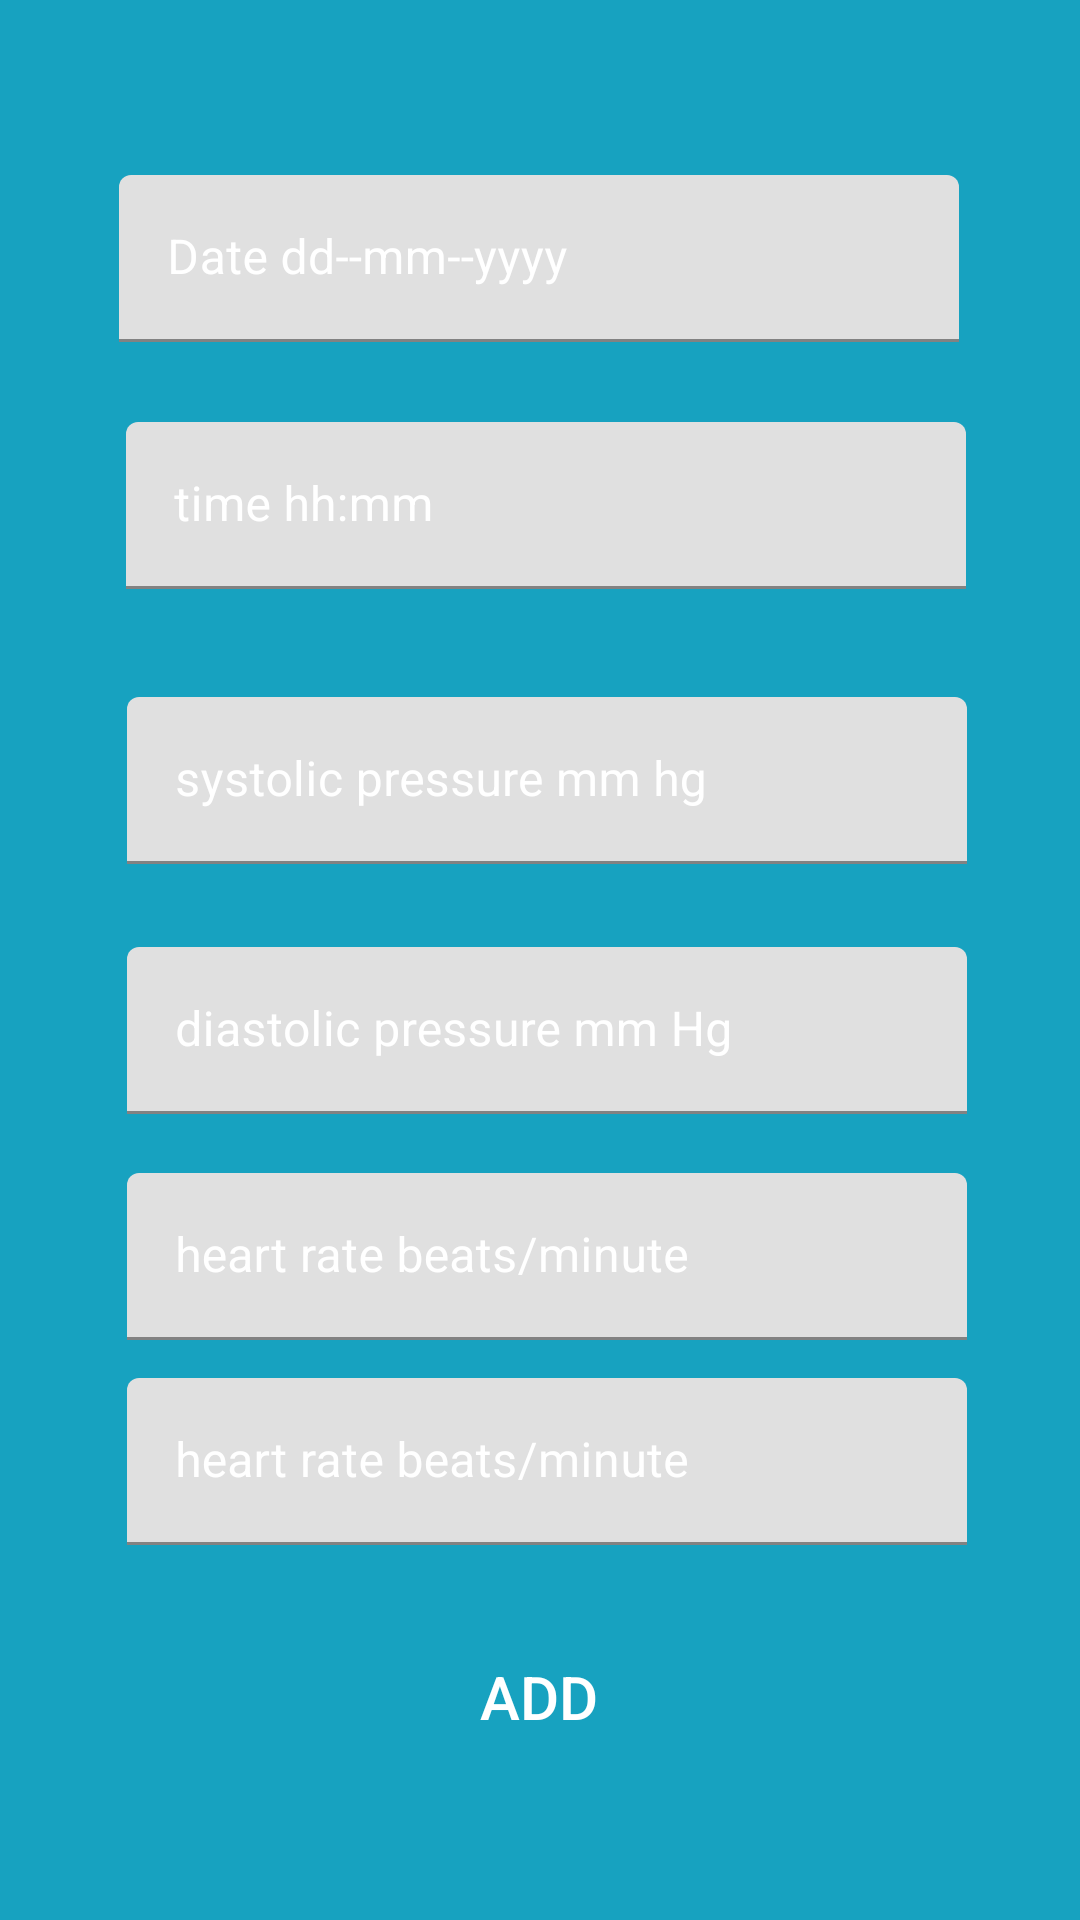

Reconstruct the res/layout file that produces this screen, plus the resources it refers to.
<!-- AndroidManifest.xml: application theme Theme.CardiacRecorder_007_009 -->
<!-- res/layout/activity_data.xml -->
<?xml version="1.0" encoding="utf-8"?>
<androidx.constraintlayout.widget.ConstraintLayout xmlns:android="http://schemas.android.com/apk/res/android"
    xmlns:app="http://schemas.android.com/apk/res-auto"
    xmlns:tools="http://schemas.android.com/tools"
    android:layout_width="match_parent"
    android:layout_height="match_parent"
    android:orientation="vertical"
    android:background="@color/blueish"
    tools:context=".data">

    <com.google.android.material.textfield.TextInputLayout
        android:id="@+id/dishes"
        android:layout_width="280dp"
        android:layout_height="wrap_content"
        android:textColorHint="@color/white"
        app:layout_constraintBottom_toBottomOf="parent"
        app:layout_constraintEnd_toEndOf="parent"
        app:layout_constraintHorizontal_bias="0.496"
        app:layout_constraintStart_toStartOf="parent"
        app:layout_constraintTop_toTopOf="parent"
        app:layout_constraintVertical_bias="0.1">

        <com.google.android.material.textfield.TextInputEditText
            android:layout_width="match_parent"
            android:layout_height="wrap_content"
            android:hint="Date dd--mm--yyyy"
            android:textColor="@color/white"
            android:inputType="text" />
    </com.google.android.material.textfield.TextInputLayout>

    <com.google.android.material.textfield.TextInputLayout
        android:id="@+id/description"
        android:layout_width="280dp"
        android:layout_height="wrap_content"
        android:textColorHint="@color/white"
        app:layout_constraintBottom_toBottomOf="parent"
        app:layout_constraintEnd_toEndOf="parent"
        app:layout_constraintHorizontal_bias="0.525"
        app:layout_constraintStart_toStartOf="parent"
        app:layout_constraintTop_toBottomOf="@+id/dishes"
        app:layout_constraintVertical_bias="0.057">

        <com.google.android.material.textfield.TextInputEditText
            android:layout_width="match_parent"
            android:layout_height="wrap_content"
            android:hint="time hh:mm"
            android:textColor="@color/white"
            android:inputType="text" />
    </com.google.android.material.textfield.TextInputLayout>

    <com.google.android.material.textfield.TextInputLayout
        android:id="@+id/quantity"
        android:layout_width="280dp"
        android:layout_height="wrap_content"
        android:textColorHint="@color/white"
        app:layout_constraintBottom_toBottomOf="parent"
        app:layout_constraintEnd_toEndOf="parent"
        app:layout_constraintHorizontal_bias="0.53"
        app:layout_constraintStart_toStartOf="parent"
        app:layout_constraintTop_toBottomOf="@+id/description"
        app:layout_constraintVertical_bias="0.093">

        <com.google.android.material.textfield.TextInputEditText
            android:layout_width="match_parent"
            android:layout_height="wrap_content"
            android:hint="systolic pressure mm hg"
            android:textColor="@color/white"
            android:inputType="number" />
    </com.google.android.material.textfield.TextInputLayout>

    <com.google.android.material.textfield.TextInputLayout
        android:id="@+id/price"
        android:layout_width="280dp"
        android:layout_height="wrap_content"
        android:textColorHint="@color/white"
        app:layout_constraintBottom_toBottomOf="parent"
        app:layout_constraintEnd_toEndOf="parent"
        app:layout_constraintHorizontal_bias="0.53"
        app:layout_constraintStart_toStartOf="parent"
        app:layout_constraintTop_toBottomOf="@+id/quantity"
        app:layout_constraintVertical_bias="0.093">

        <com.google.android.material.textfield.TextInputEditText
            android:layout_width="match_parent"
            android:layout_height="wrap_content"
            android:hint="diastolic pressure mm Hg"
            android:textColor="@color/white"
            android:inputType="number" />
    </com.google.android.material.textfield.TextInputLayout>

    <com.google.android.material.textfield.TextInputLayout
        android:id="@+id/heart_rate"
        android:layout_width="280dp"
        android:layout_height="wrap_content"
        android:textColorHint="@color/white"
        app:layout_constraintBottom_toBottomOf="parent"
        app:layout_constraintEnd_toEndOf="parent"
        app:layout_constraintHorizontal_bias="0.53"
        app:layout_constraintStart_toStartOf="parent"
        app:layout_constraintTop_toBottomOf="@+id/price"
        app:layout_constraintVertical_bias="0.093">

        <com.google.android.material.textfield.TextInputEditText
            android:layout_width="match_parent"
            android:layout_height="wrap_content"
            android:hint="heart rate beats/minute"
            android:textColor="@color/white"
            android:inputType="number" />
    </com.google.android.material.textfield.TextInputLayout>

    <com.google.android.material.textfield.TextInputLayout
        android:id="@+id/comment"
        android:layout_width="280dp"
        android:layout_height="wrap_content"
        android:textColorHint="@color/white"
        app:layout_constraintBottom_toBottomOf="parent"
        app:layout_constraintEnd_toEndOf="parent"
        app:layout_constraintHorizontal_bias="0.53"
        app:layout_constraintStart_toStartOf="parent"
        app:layout_constraintTop_toBottomOf="@+id/heart_rate"
        app:layout_constraintVertical_bias="0.093">

        <com.google.android.material.textfield.TextInputEditText
            android:layout_width="match_parent"
            android:layout_height="wrap_content"
            android:hint="heart rate beats/minute"
            android:textColor="@color/white"
            android:inputType="number" />
    </com.google.android.material.textfield.TextInputLayout>

    <Button
        android:id="@+id/post"
        android:layout_width="240dp"
        android:layout_height="wrap_content"
        android:background="@drawable/btnred"
        android:text="ADD"
        android:textColor="@color/white"
        app:layout_constraintBottom_toBottomOf="parent"
        app:layout_constraintEnd_toEndOf="parent"
        app:layout_constraintHorizontal_bias="0.498"
        app:layout_constraintStart_toStartOf="parent"
        app:layout_constraintTop_toBottomOf="@+id/comment"
        app:layout_constraintVertical_bias="0.348"
        android:textSize="20sp"/>

</androidx.constraintlayout.widget.ConstraintLayout>
<!-- resources referenced by this layout -->
<resources>
  <color name="blueish">#17A2C0</color>
  <color name="white">#FFFFFFFF</color>
  <style name="Theme.CardiacRecorder_007_009" parent="Theme.MaterialComponents.DayNight.DarkActionBar">
          
          <item name="colorPrimary">@color/purple_500</item>
          <item name="colorPrimaryVariant">@color/purple_700</item>
          <item name="colorOnPrimary">@color/white</item>
          
          <item name="colorSecondary">@color/teal_200</item>
          <item name="colorSecondaryVariant">@color/teal_700</item>
          <item name="colorOnSecondary">@color/black</item>
          
          <item name="android:statusBarColor" tools:targetApi="l">?attr/colorPrimaryVariant</item>
          
      </style>
  <color name="purple_500">#FF6200EE</color>
  <color name="purple_700">#FF3700B3</color>
  <color name="teal_200">#FF03DAC5</color>
  <color name="teal_700">#FF018786</color>
  <color name="black">#FF000000</color>
</resources>
